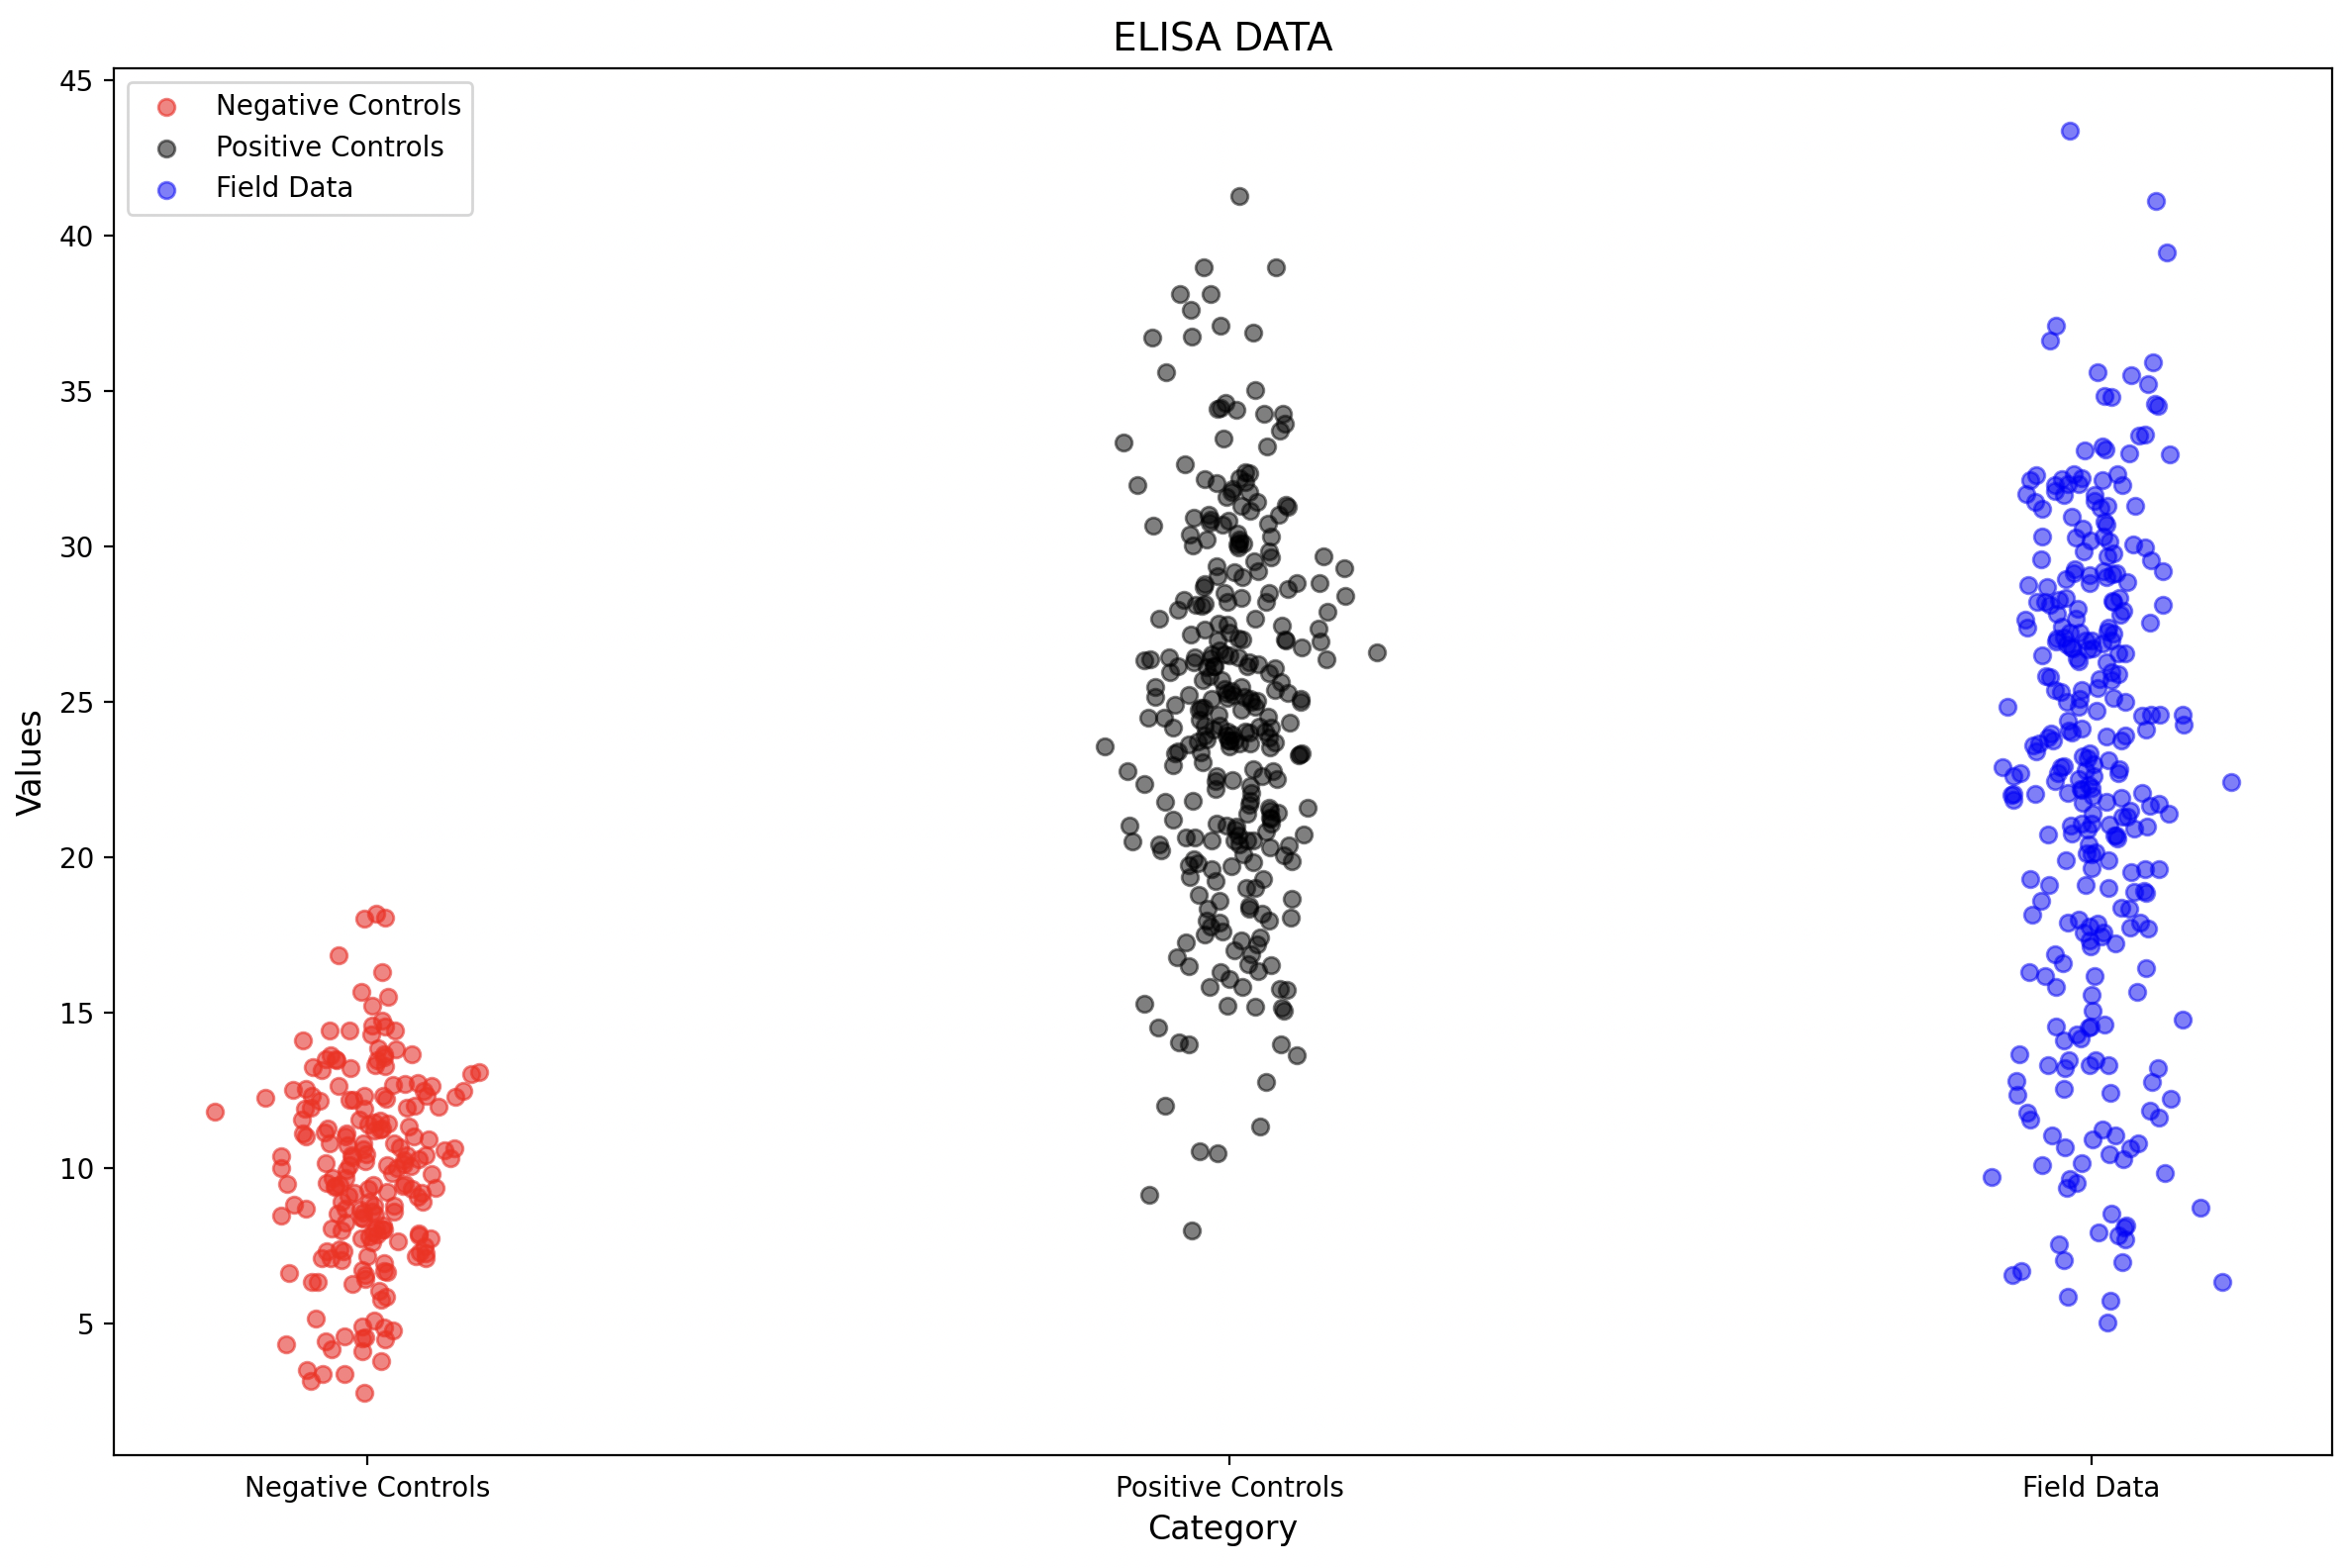

The Python source for this figure:
import pandas as pd
import matplotlib.pyplot as plt
import numpy as np

# Read in the data
neg_data = pd.read_csv("HW4_Q3_neg.csv", header=None, names=["Value"])
pos_data = pd.read_csv("HW4_Q3_pos.csv", header=None, names=["Value"])
field_data = pd.read_csv("HW4_Q3_data.csv", header=None, names=["Value"])

# Calculate number of data points in each category
num_neg = len(neg_data)
num_pos = len(pos_data)
num_field = len(field_data)

# Calculate jitter offsets
jitter_neg = np.random.normal(0, 0.05, size=num_neg)
jitter_pos = np.random.normal(1, 0.05, size=num_pos)
jitter_field = np.random.normal(2, 0.05, size=num_field)

# Create a figure and axis
fig, ax = plt.subplots(figsize=(12, 8))

# Plot negative controls in red with jitter
ax.scatter(jitter_neg, neg_data["Value"], color='red', alpha=0.5, label="Negative Controls")

# Plot positive controls in black with jitter
ax.scatter(jitter_pos, pos_data["Value"], color='black', alpha=0.5, label="Positive Controls")

# Plot field data in blue with jitter
ax.scatter(jitter_field, field_data["Value"], color='blue', alpha=0.5, label="Field Data")

# Add legend and labels
ax.legend()
ax.set_xlabel("Category", fontsize=12)
ax.set_ylabel("Values", fontsize=12)
ax.set_title("ELISA DATA", fontsize=14)

# Set x-axis ticks and labels
ax.set_xticks([0, 1, 2])
ax.set_xticklabels(["Negative Controls", "Positive Controls", "Field Data"], fontsize=10)

# Show plot
plt.tight_layout()
plt.show()
